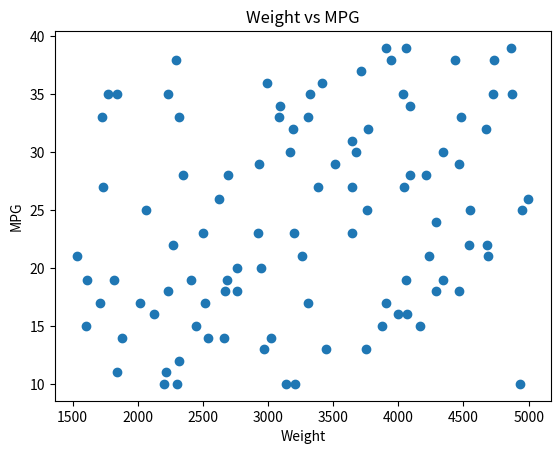

Write Python code to recreate this figure.

# Case Study 3 – Predicting Fuel Efficiency (Auto MPG)

import pandas as pd
import numpy as np
import matplotlib.pyplot as plt

# Simulated Auto MPG style dataset
np.random.seed(1)
df = pd.DataFrame({
    "mpg": np.random.randint(10,40,100),
    "cylinders": np.random.choice([4,6,8],100),
    "displacement": np.random.randint(70,450,100),
    "horsepower": np.random.randint(50,250,100),
    "weight": np.random.randint(1500,5000,100),
    "acceleration": np.random.uniform(8,25,100),
    "model_year": np.random.randint(70,83,100),
    "origin": np.random.choice([1,2,3],100)
})

# (a) Correlation with mpg
print("Correlation with mpg:\n", df.corr()["mpg"])

# (b) Scatter plot weight vs mpg
plt.scatter(df["weight"], df["mpg"])
plt.xlabel("Weight")
plt.ylabel("MPG")
plt.title("Weight vs MPG")
plt.show()
